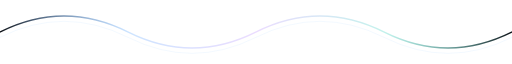
t = 0.00 s
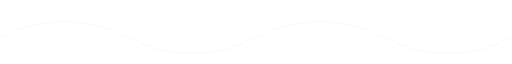
t = 1.50 s
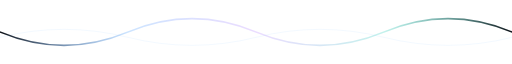
t = 2.75 s
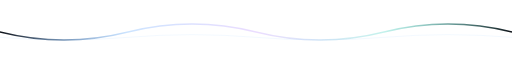
t = 3.75 s
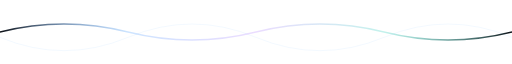
t = 5.25 s
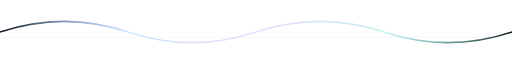
t = 6.50 s

The animated SVG that drew these frames (rendered in a browser with its animation timeline set to each time). Animation: 2 SMIL elements (animate=2); one cycle of 8.00 s, repeats indefinitely.

<svg xmlns="http://www.w3.org/2000/svg" viewBox="0 0 1200 60" width="1200" height="60" preserveAspectRatio="none">
  <defs>
    <linearGradient id="waveGrad" x1="0%" y1="0%" x2="100%" y2="0%">
      <stop offset="0%" stop-color="#0D1117"/>
      <stop offset="25%" stop-color="#58A6FF" stop-opacity="0.3"/>
      <stop offset="50%" stop-color="#BC8CFF" stop-opacity="0.3"/>
      <stop offset="75%" stop-color="#39D2C0" stop-opacity="0.3"/>
      <stop offset="100%" stop-color="#0D1117"/>
    </linearGradient>
  </defs>
  <path d="M0,30 Q150,0 300,30 Q450,60 600,30 Q750,0 900,30 Q1050,60 1200,30" fill="none" stroke="url(#waveGrad)" stroke-width="1.5">
    <animate attributeName="d" values="M0,30 Q150,0 300,30 Q450,60 600,30 Q750,0 900,30 Q1050,60 1200,30;M0,30 Q150,60 300,30 Q450,0 600,30 Q750,60 900,30 Q1050,0 1200,30;M0,30 Q150,0 300,30 Q450,60 600,30 Q750,0 900,30 Q1050,60 1200,30" dur="6s" repeatCount="indefinite"/>
  </path>
  <path d="M0,35 Q150,5 300,35 Q450,65 600,35 Q750,5 900,35 Q1050,65 1200,35" fill="none" stroke="#58A6FF" stroke-width="0.5" opacity="0.2">
    <animate attributeName="d" values="M0,35 Q150,5 300,35 Q450,65 600,35 Q750,5 900,35 Q1050,65 1200,35;M0,35 Q150,65 300,35 Q450,5 600,35 Q750,65 900,35 Q1050,5 1200,35;M0,35 Q150,5 300,35 Q450,65 600,35 Q750,5 900,35 Q1050,65 1200,35" dur="6s" repeatCount="indefinite" begin="2s"/>
  </path>
</svg>
